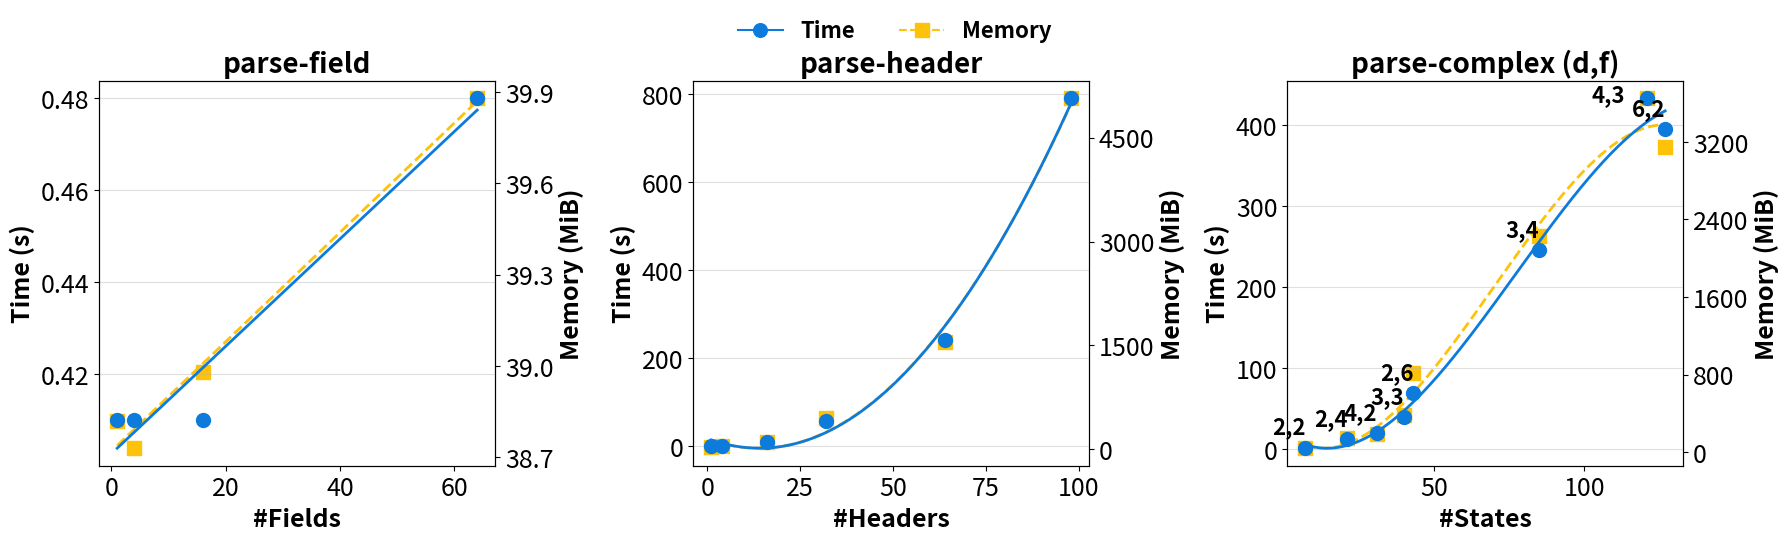

Here is the Python script that generated this plot:
import re
import numpy as np
import matplotlib.pyplot as plt
from matplotlib.lines import Line2D
from matplotlib.ticker import MaxNLocator, ScalarFormatter

plt.rcParams.update({
    "axes.titlesize": 20,
    "axes.labelsize": 18,

    "xtick.labelsize": 18,
    "ytick.labelsize": 18,
})

# Raw benchmark output from runner.py
RAW = """
parse_field_1: avg. wall time: 0.41 seconds, avg. max. memory usage: 38.82 MiB
parse_field_4: avg. wall time: 0.41 seconds, avg. max. memory usage: 38.73 MiB
parse_field_16: avg. wall time: 0.41 seconds, avg. max. memory usage: 38.98 MiB
parse_field_64: avg. wall time: 0.48 seconds, avg. max. memory usage: 39.88 MiB

parse_header_4_1: avg. wall time: 0.41 seconds, avg. max. memory usage: 38.90 MiB
parse_header_4_4: avg. wall time: 0.85 seconds, avg. max. memory usage: 39.87 MiB
parse_header_4_16: avg. wall time: 9.59 seconds, avg. max. memory usage: 107.00 MiB
parse_header_4_32: avg. wall time: 56.91 seconds, avg. max. memory usage: 449.85 MiB
parse_header_1_64: avg. wall time: 240.83 seconds, avg. max. memory usage: 1546.22 MiB
parse_header_1_98: avg. wall time: 791.26 seconds, avg. max. memory usage: 5070.01 MiB

parse_complex_2_2: avg. wall time: 1.35 seconds, avg. max. memory usage: 44.45 MiB
parse_complex_2_4: avg. wall time: 11.63 seconds, avg. max. memory usage: 150.67 MiB
parse_complex_2_6: avg. wall time: 68.77 seconds, avg. max. memory usage: 820.28 MiB
parse_complex_3_3: avg. wall time: 38.87 seconds, avg. max. memory usage: 388.47 MiB
parse_complex_3_4: avg. wall time: 245.20 seconds, avg. max. memory usage: 2226.86 MiB
parse_complex_4_2: avg. wall time: 19.01 seconds, avg. max. memory usage: 191.27 MiB
parse_complex_4_3: avg. wall time: 433.07 seconds, avg. max. memory usage: 3650.11 MiB
parse_complex_6_2: avg. wall time: 395.20 seconds, avg. max. memory usage: 3150.97 MiB
"""
# (octopus_default) - benchmark parse_complex_4_4: avg. wall time: 5811.00 seconds, avg. max. memory usage: 41754.00 MiB

# (octopus_default) - benchmark equiv_field_4_and_header_4_1: avg. wall time:
# 0.39 seconds, avg. max. memory usage: 38.90 MiB
# (octopus_default) - benchmark subset_field_4_and_header_4_4: avg. wall time:
#  0.50 seconds, avg. max. memory usage: 39.70 MiB
# (octopus_default) - benchmark subset_field_1_and_complex_3_1: avg. wall time
# : 0.45 seconds, avg. max. memory usage: 39.79 MiB

pattern = re.compile(
    r'parse_(field|header|complex)_(\d+)(?:_(\d+))?:.*?time:\s*([\d.]+).*?usage:\s*([\d.]+)',
    re.IGNORECASE
)

data = {"field": [], "header": [], "complex": []}

for kind, a, b, t, m in pattern.findall(RAW):
    a, t, m = int(a), float(t), float(m)
    b = int(b) if b else None

    if kind == "field":
        x = a
        label = f"{a}"
    elif kind == "header":
        x = b
        label = f"{b}"
    else:
        d, f = a, b
        x = (f ** (d + 1) - 1) / (f - 1)
        label = f"{d},{f}"

    data[kind].append((x, t, m, label))

fig, axes = plt.subplots(1, 3, figsize=(18, 5.5))

titles = {
    "field": "parse-field",
    "header": "parse-header",
    "complex": "parse-complex (d,f)",
}

x_axes = {
    "field": "#Fields",
    "header": "#Headers",
    "complex": "#States"
}

TIME_COLOUR = "#0C7BDC"  # Blue
MEM_COLOUR = "#FFC20A"  # Orange-ish

for col, kind in enumerate(["field", "header", "complex"]):
    xs = np.array([e[0] for e in data[kind]])
    ts = np.array([e[1] for e in data[kind]])
    ms = np.array([e[2] for e in data[kind]])

    order = np.argsort(xs)
    xs, ts, ms = xs[order], ts[order], ms[order]

    ax_time = axes[col]
    ax_time.set_title(titles[kind], pad=10)
    ax_mem = ax_time.twinx()
    ax_time.set_zorder(2)
    ax_mem.set_zorder(1)
    ax_time.patch.set_visible(False)

    xfit = np.linspace(xs.min(), xs.max(), 300)

    # ---- Time fit ----
    if kind == "field":
        tfit = np.poly1d(np.polyfit(xs, ts, 1))(xfit)
    elif kind == "header":
        tfit = np.poly1d(np.polyfit(xs, ts, 2))(xfit)
    else:  # complex
        tfit = np.poly1d(np.polyfit(xs, ts, 3))(xfit)

    # ---- Memory fit ----
    if kind == "field":
        mfit = np.poly1d(np.polyfit(xs, ms, 1))(xfit)
    elif kind == "header":
        mfit = np.poly1d(np.polyfit(xs, ms, 2))(xfit)
    else:  # complex
        mfit = np.poly1d(np.polyfit(xs, ms, 3))(xfit)

    # Time: solid + circles
    ax_time.scatter(xs, ts, marker="o", color=TIME_COLOUR, zorder=4, s=100)
    ax_time.plot(xfit, tfit, linestyle="-", linewidth=2, color=TIME_COLOUR)

    # Memory: dashed + squares
    ax_mem.scatter(xs, ms, marker="s", color=MEM_COLOUR, zorder=4, s=100)
    ax_mem.plot(xfit, mfit, linestyle="--", linewidth=2, color=MEM_COLOUR)

    ax_time.set_title(titles[kind], fontweight="bold")
    ax_time.set_xlabel(x_axes[kind], fontweight="bold")
    ax_time.set_ylabel("Time (s)", fontweight="bold")
    ax_mem.set_ylabel("Memory (MiB)", fontweight="bold")

    ax_time.set_yscale("linear")
    ax_mem.set_yscale("linear")

    ax_time.yaxis.set_major_locator(MaxNLocator(nbins=5))
    ax_mem.yaxis.set_major_locator(MaxNLocator(nbins=5))

    formatter = ScalarFormatter()
    formatter.set_scientific(False)
    formatter.set_useOffset(False)
    ax_mem.yaxis.set_major_formatter(formatter)

    ax_time.grid(True, which="both", axis="y", alpha=0.4)

    for x, t, m, lbl in data[kind]:
        if kind == "complex":
            if lbl != "4,3":
                ax_time.annotate(
                    lbl, (x, t),
                    textcoords="offset points",
                    xytext=(-24, 10),
                    fontsize=16,
                    fontweight="bold",
                    zorder=10
                )
            else:
                ax_time.annotate(
                    lbl, (x, t),
                    textcoords="offset points",
                    xytext=(-40, -2),
                    fontsize=16,
                    fontweight="bold",
                    zorder=10
                )

legend_elements = [
    Line2D([0], [0], marker='o', linestyle='-', color=TIME_COLOUR,
           label='Time', markersize=7),
    Line2D([0], [0], marker='s', linestyle='--', color=MEM_COLOUR,
           label='Memory', markersize=7),
]

fig.legend(
    handles=legend_elements,
    loc="upper center",
    ncol=2,
    frameon=False,
    markerscale=1.4,
    prop={"size": 16, "weight": "bold"}
)

plt.subplots_adjust(
    left=0.06,
    right=0.94,
    top=0.85,
    bottom=0.15,
    wspace=0.5,
)
plt.show()
